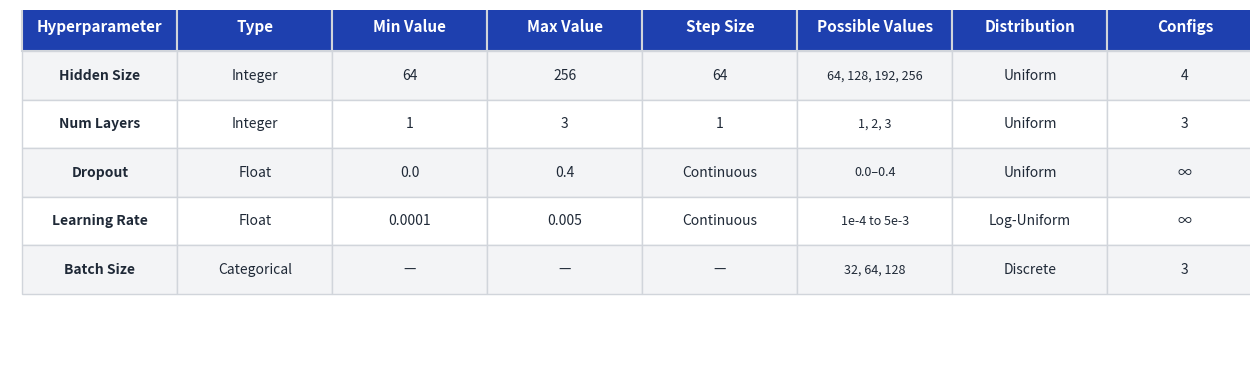

This chart was generated by the following Python code:
#!/usr/bin/env python
"""
Generate professional table image for HPO Search Space.
Creates a high-quality PNG image of the hyperparameter optimization configuration table.
"""
import matplotlib.pyplot as plt
import matplotlib.patches as mpatches
from matplotlib.patches import Rectangle
import numpy as np
from pathlib import Path


def create_hpo_table_image():
    """Generate professional HPO search space table as image."""
    print("[*] Generating HPO Search Space Table Image...")
    
    # Table data
    headers = [
        'Hyperparameter',
        'Type',
        'Min Value',
        'Max Value',
        'Step Size',
        'Possible Values',
        'Distribution',
        'Configs'
    ]
    
    data = [
        ['Hidden Size', 'Integer', '64', '256', '64', '64, 128, 192, 256', 'Uniform', '4'],
        ['Num Layers', 'Integer', '1', '3', '1', '1, 2, 3', 'Uniform', '3'],
        ['Dropout', 'Float', '0.0', '0.4', 'Continuous', '0.0–0.4', 'Uniform', '∞'],
        ['Learning Rate', 'Float', '0.0001', '0.005', 'Continuous', '1e-4 to 5e-3', 'Log-Uniform', '∞'],
        ['Batch Size', 'Categorical', '—', '—', '—', '32, 64, 128', 'Discrete', '3'],
    ]
    
    # Create figure - adjusted for table only
    fig, ax = plt.subplots(figsize=(16, 4.5))
    ax.axis('off')
    
    # Table dimensions
    n_rows = len(data) + 1  # +1 for header
    n_cols = len(headers)
    
    # Cell dimensions
    cell_height = 0.14
    cell_width = 1.0 / n_cols
    
    # Starting position - adjusted to use full space
    start_y = 0.88
    start_x = 0.01
    
    # Colors
    header_color = '#1E40AF'  # Dark blue
    row_colors = ['#F3F4F6', '#FFFFFF']  # Alternating gray and white
    text_color = '#1F2937'  # Dark gray
    border_color = '#D1D5DB'  # Light gray
    
    # Draw header
    for col, header in enumerate(headers):
        x = start_x + col * cell_width
        y = start_y
        
        # Header cell background
        rect = Rectangle((x, y), cell_width, cell_height,
                         linewidth=1.5, edgecolor=border_color,
                         facecolor=header_color, transform=ax.transAxes)
        ax.add_patch(rect)
        
        # Header text (white)
        ax.text(x + cell_width/2, y + cell_height/2, header,
               ha='center', va='center', fontsize=11, fontweight='bold',
               color='white', transform=ax.transAxes)
    
    # Draw data rows
    for row_idx, row_data in enumerate(data):
        y = start_y - (row_idx + 1) * cell_height
        row_color = row_colors[row_idx % 2]
        
        for col_idx, cell_value in enumerate(row_data):
            x = start_x + col_idx * cell_width
            
            # Cell background
            rect = Rectangle((x, y), cell_width, cell_height,
                           linewidth=1, edgecolor=border_color,
                           facecolor=row_color, transform=ax.transAxes)
            ax.add_patch(rect)
            
            # Cell text
            fontsize = 10
            fontweight = 'bold' if col_idx == 0 else 'normal'
            
            # Adjust text wrapping for long values
            if col_idx == 5:  # Possible Values column
                fontsize = 9
            
            ax.text(x + cell_width/2, y + cell_height/2, cell_value,
                   ha='center', va='center', fontsize=fontsize,
                   fontweight=fontweight, color=text_color,
                   transform=ax.transAxes)
    
    # No footer - clean table only
    
    # Save figure
    output_path = Path('reports/figures')
    output_path.mkdir(parents=True, exist_ok=True)
    
    # Save as PNG
    save_path_png = output_path / 'hpo_search_space_table.png'
    plt.savefig(save_path_png, dpi=300, bbox_inches='tight',
                facecolor='white', edgecolor='none')
    print(f"[OK] Table image saved to: {save_path_png}")
    
    # Save as PDF
    save_path_pdf = output_path / 'hpo_search_space_table.pdf'
    plt.savefig(save_path_pdf, bbox_inches='tight',
                facecolor='white', edgecolor='none')
    print(f"[OK] Table image (PDF) saved to: {save_path_pdf}")
    
    plt.close()
    
    print("\n[*] Table Generation Complete!")
    print(f"    PNG: {save_path_png} (300 DPI)")
    print(f"    PDF: {save_path_pdf} (Vector)")


if __name__ == "__main__":
    create_hpo_table_image()
    print("\n[*] Done! Table image ready for use in reports and presentations.")
